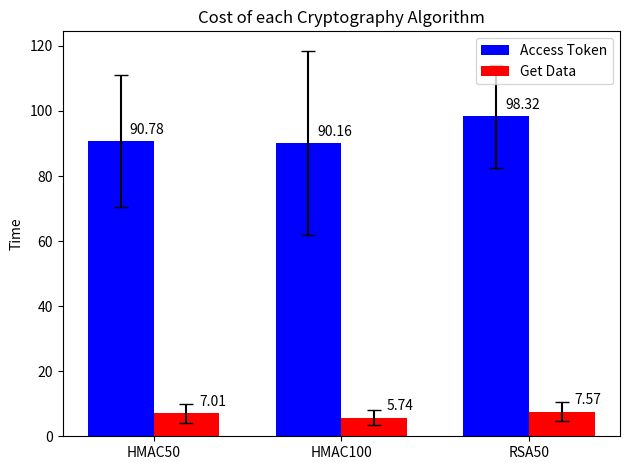

Source code (Python):
import matplotlib
import matplotlib.pyplot as plt
import numpy as np

labels = ["HMAC50", "HMAC100", "RSA50"]
access_token_means = [90.78, 90.16, 98.32]
access_token_error = [20.35, 28.39, 15.85]
get_data_means     = [7.01, 5.74, 7.57]
get_data_error     = [2.97, 2.31, 2.87]

x = np.arange(len(labels))  # the label locations
width = 0.35                # the width of the bars
value_offset = 0.9          # Offset of the value from the left-corner of the bar. 50% centers the value.

fig, ax = plt.subplots()
rects1 = ax.bar(x - width/2, access_token_means, width, label="Access Token", yerr=access_token_error, color="blue", capsize=5)
rects2 = ax.bar(x + width/2, get_data_means, width, label="Get Data", yerr=get_data_error, color="red", capsize=5)

# Add some text for labels, title and custom x-axis tick labels, etc.
ax.set_ylabel("Time")
ax.set_title("Cost of each Cryptography Algorithm")
ax.set_xticks(x)
ax.set_xticklabels(labels)
ax.legend(loc="upper right")

def autolabel(rects):
    """Attach a text label above each bar in *rects*, displaying its height."""
    for rect in rects:
        height = rect.get_height()
        ax.annotate("{}".format(height),
                    xy=(rect.get_x() + value_offset * rect.get_width(), height),
                    xytext=(0, 3),  # 3 points vertical offset
                    textcoords="offset points",
                    ha="center", va="bottom")

autolabel(rects1)
autolabel(rects2)

fig.tight_layout()

plt.show()
